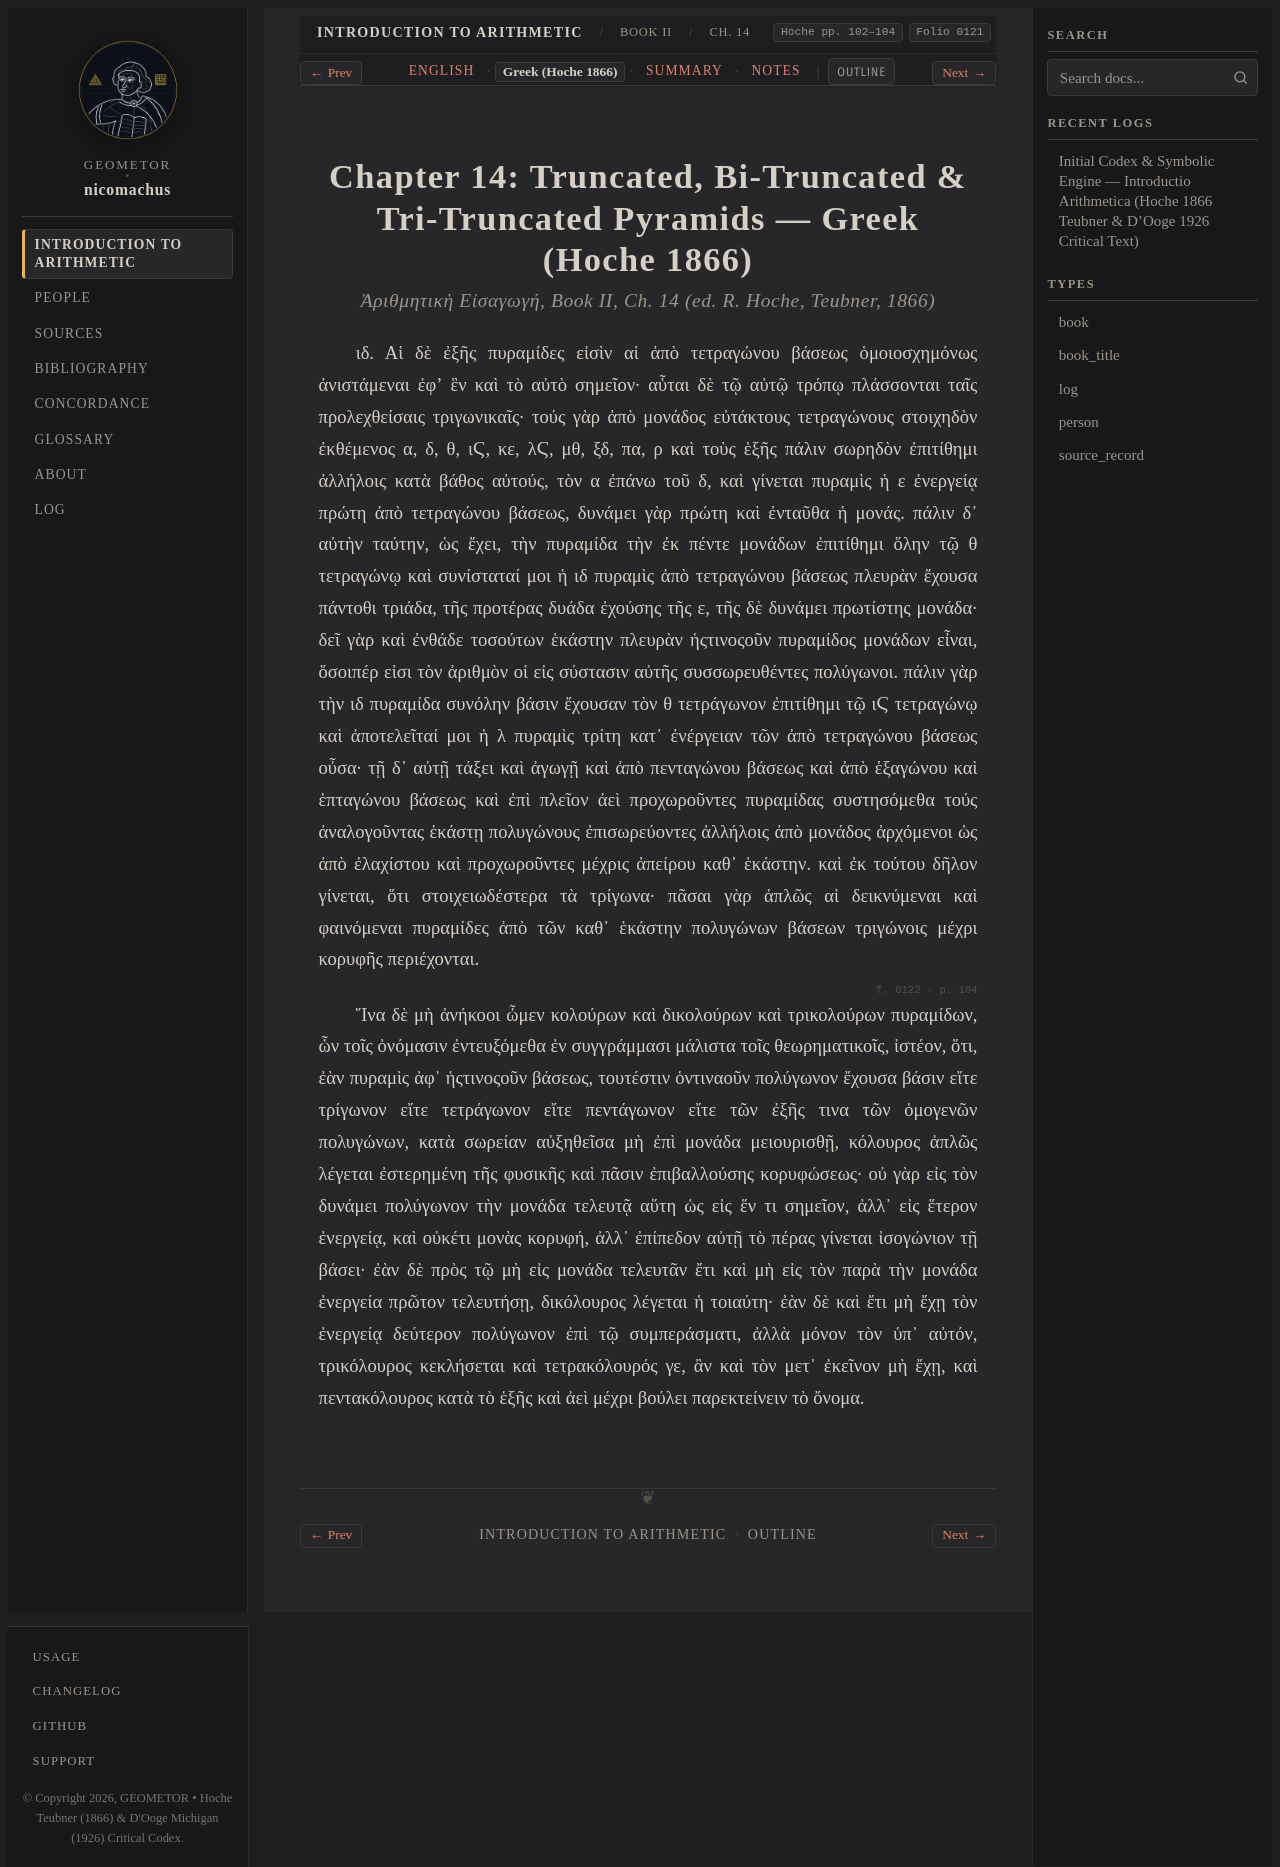

repository: geometor/nicomachus · page: introductio_arithmetica/book_02/ch_14/el.html · generator: sphinx

:order: 14
:layout: book
:breadcrumb_title: Ch. 14: Truncated Pyramids (Greek)
:title: Chapter 14: Truncated, Bi-Truncated & Tri-Truncated Pyramids — Greek (Hoche 1866)
:canonical_id: Book II, Ch. 14
:original_id: Hoche pp. 102–104
:folio: hoche_1866:0121
:tracks: English: index | Greek: el | Summary: summary | Notes: notes

.. _nicomachus-el-2-14:

=================================================================================
Chapter 14: Truncated, Bi-Truncated & Tri-Truncated Pyramids — Greek (Hoche 1866)
=================================================================================

.. rubric:: *Ἀριθμητικὴ Εἰσαγωγή*, Book II, Ch. 14 (ed. R. Hoche, Teubner, 1866)

.. _hoche-el-p-103:

.. folio:: hoche_1866:0121
   :page: p. 103

ιδ. Αἱ δὲ ἐξῆς πυραμίδες εἰσὶν αἱ ἀπὸ τετραγώνου βάσεως ὁμοιοσχημόνως ἀνιστάμεναι ἐφʼ ἓν καὶ τὸ αὐτὸ σημεῖον· αὗται δὲ τῷ αὐτῷ τρόπῳ πλάσσονται ταῖς προλεχθείσαις τριγωνικαῖς· τούς γὰρ ἀπὸ μονάδος εὐτάκτους τετραγώνους στοιχηδὸν ἐκθέμενος α, δ, θ, ιϚ, κε, λϚ, μθ, ξδ, πα, ρ καὶ τοὺς ἑξῆς πάλιν σωρηδὸν ἐπιτίθημι ἀλλήλοις κατὰ βάθος αὐτούς, τὸν α ἐπάνω τοῦ δ, καὶ γίνεται πυραμὶς ἡ ε ἐνεργείᾳ πρώτη ἀπὸ τετραγώνου βάσεως, δυνάμει γὰρ πρώτη καὶ ἐνταῦθα ἡ μονάς. πάλιν δ᾿ αὐτὴν ταύτην, ὡς ἔχει, τὴν πυραμίδα τὴν ἐκ πέντε μονάδων ἐπιτίθημι ὅλην τῷ θ τετραγώνῳ καὶ συνίσταταί μοι ἡ ιδ πυραμὶς ἀπὸ τετραγώνου βάσεως πλευρὰν ἔχουσα πάντοθι τριάδα, τῆς προτέρας δυάδα ἐχούσης τῆς ε, τῆς δὲ δυνάμει πρωτίστης μονάδα· δεῖ γὰρ καὶ ἐνθάδε τοσούτων ἑκάστην πλευρὰν ἡςτινοςοῦν πυραμίδος μονάδων εἶναι, ὅσοιπέρ εἰσι τὸν ἀριθμὸν οἱ εἰς σύστασιν αὐτῆς συσσωρευθέντες πολύγωνοι. πάλιν γὰρ τὴν ιδ πυραμίδα συνόλην βάσιν ἔχουσαν τὸν θ τετράγωνον ἐπιτίθημι τῷ ιϚ τετραγώνῳ καὶ ἀποτελεῖταί μοι ἡ λ πυραμὶς τρίτη κατ᾿ ἐνέργειαν τῶν ἀπὸ τετραγώνου βάσεως οὖσα· τῇ δ᾿ αὐτῇ τάξει καὶ ἀγωγῇ καὶ ἀπὸ πενταγώνου βάσεως καὶ ἀπὸ ἑξαγώνου καὶ ἑπταγώνου βάσεως καὶ ἐπὶ πλεῖον ἀεὶ προχωροῦντες πυραμίδας συστησόμεθα τούς ἀναλογοῦντας ἑκάστῃ πολυγώνους ἐπισωρεύοντες ἀλλήλοις ἀπὸ μονάδος ἀρχόμενοι ὡς ἀπὸ ἐλαχίστου καὶ προχωροῦντες μέχρις ἀπείρου καθ᾿ ἑκάστην. καὶ ἐκ τούτου δῆλον γίνεται, ὅτι στοιχειωδέστερα τὰ τρίγωνα· πᾶσαι γὰρ ἁπλῶς αἱ δεικνύμεναι καὶ φαινόμεναι πυραμίδες ἀπὸ τῶν καθ᾿ ἑκάστην πολυγώνων βάσεων τριγώνοις μέχρι κορυφῆς περιέχονται.

.. _hoche-el-p-104:

.. folio:: hoche_1866:0122
   :page: p. 104

Ἵνα δὲ μὴ ἀνήκοοι ὦμεν κολούρων καὶ δικολούρων καὶ τρικολούρων πυραμίδων, ὧν τοῖς ὀνόμασιν ἐντευξόμεθα ἐν συγγράμμασι μάλιστα τοῖς θεωρηματικοῖς, ἰστέον, ὅτι, ἐὰν πυραμὶς ἀφ᾿ ἡςτινοςοῦν βάσεως, τουτέστιν ὁντιναοῦν πολύγωνον ἔχουσα βάσιν εἴτε τρίγωνον εἴτε τετράγωνον εἴτε πεντάγωνον εἴτε τῶν ἐξῆς τινα τῶν ὁμογενῶν πολυγώνων, κατὰ σωρείαν αὐξηθεῖσα μὴ ἐπὶ μονάδα μειουρισθῇ, κόλουρος ἀπλῶς λέγεται ἐστερημένη τῆς φυσικῆς καὶ πᾶσιν ἐπιβαλλούσης κορυφώσεως· οὐ γὰρ εἰς τὸν δυνάμει πολύγωνον τὴν μονάδα τελευτᾷ αὕτη ὡς εἰς ἕν τι σημεῖον, ἀλλ᾿ εἰς ἕτερον ἐνεργείᾳ, καὶ οὐκέτι μονὰς κορυφή, ἀλλ᾿ ἐπίπεδον αὐτῇ τὸ πέρας γίνεται ἰσογώνιον τῇ βάσει· ἐὰν δὲ πρὸς τῷ μὴ εἰς μονάδα τελευτᾶν ἔτι καὶ μὴ εἰς τὸν παρὰ τὴν μονάδα ἐνεργεία πρῶτον τελευτήσῃ, δικόλουρος λέγεται ἡ τοιαύτη· ἐὰν δὲ καὶ ἔτι μὴ ἔχῃ τὸν ἐνεργείᾳ δεύτερον πολύγωνον ἐπὶ τῷ συμπεράσματι, ἀλλὰ μόνον τὸν ὑπ᾿ αὐτόν, τρικόλουρος κεκλήσεται καὶ τετρακόλουρός γε, ἂν καὶ τὸν μετ᾿ ἐκεῖνον μὴ ἔχῃ, καὶ πεντακόλουρος κατὰ τὸ ἑξῆς καὶ ἀεὶ μέχρι βούλει παρεκτείνειν τὸ ὄνομα.
